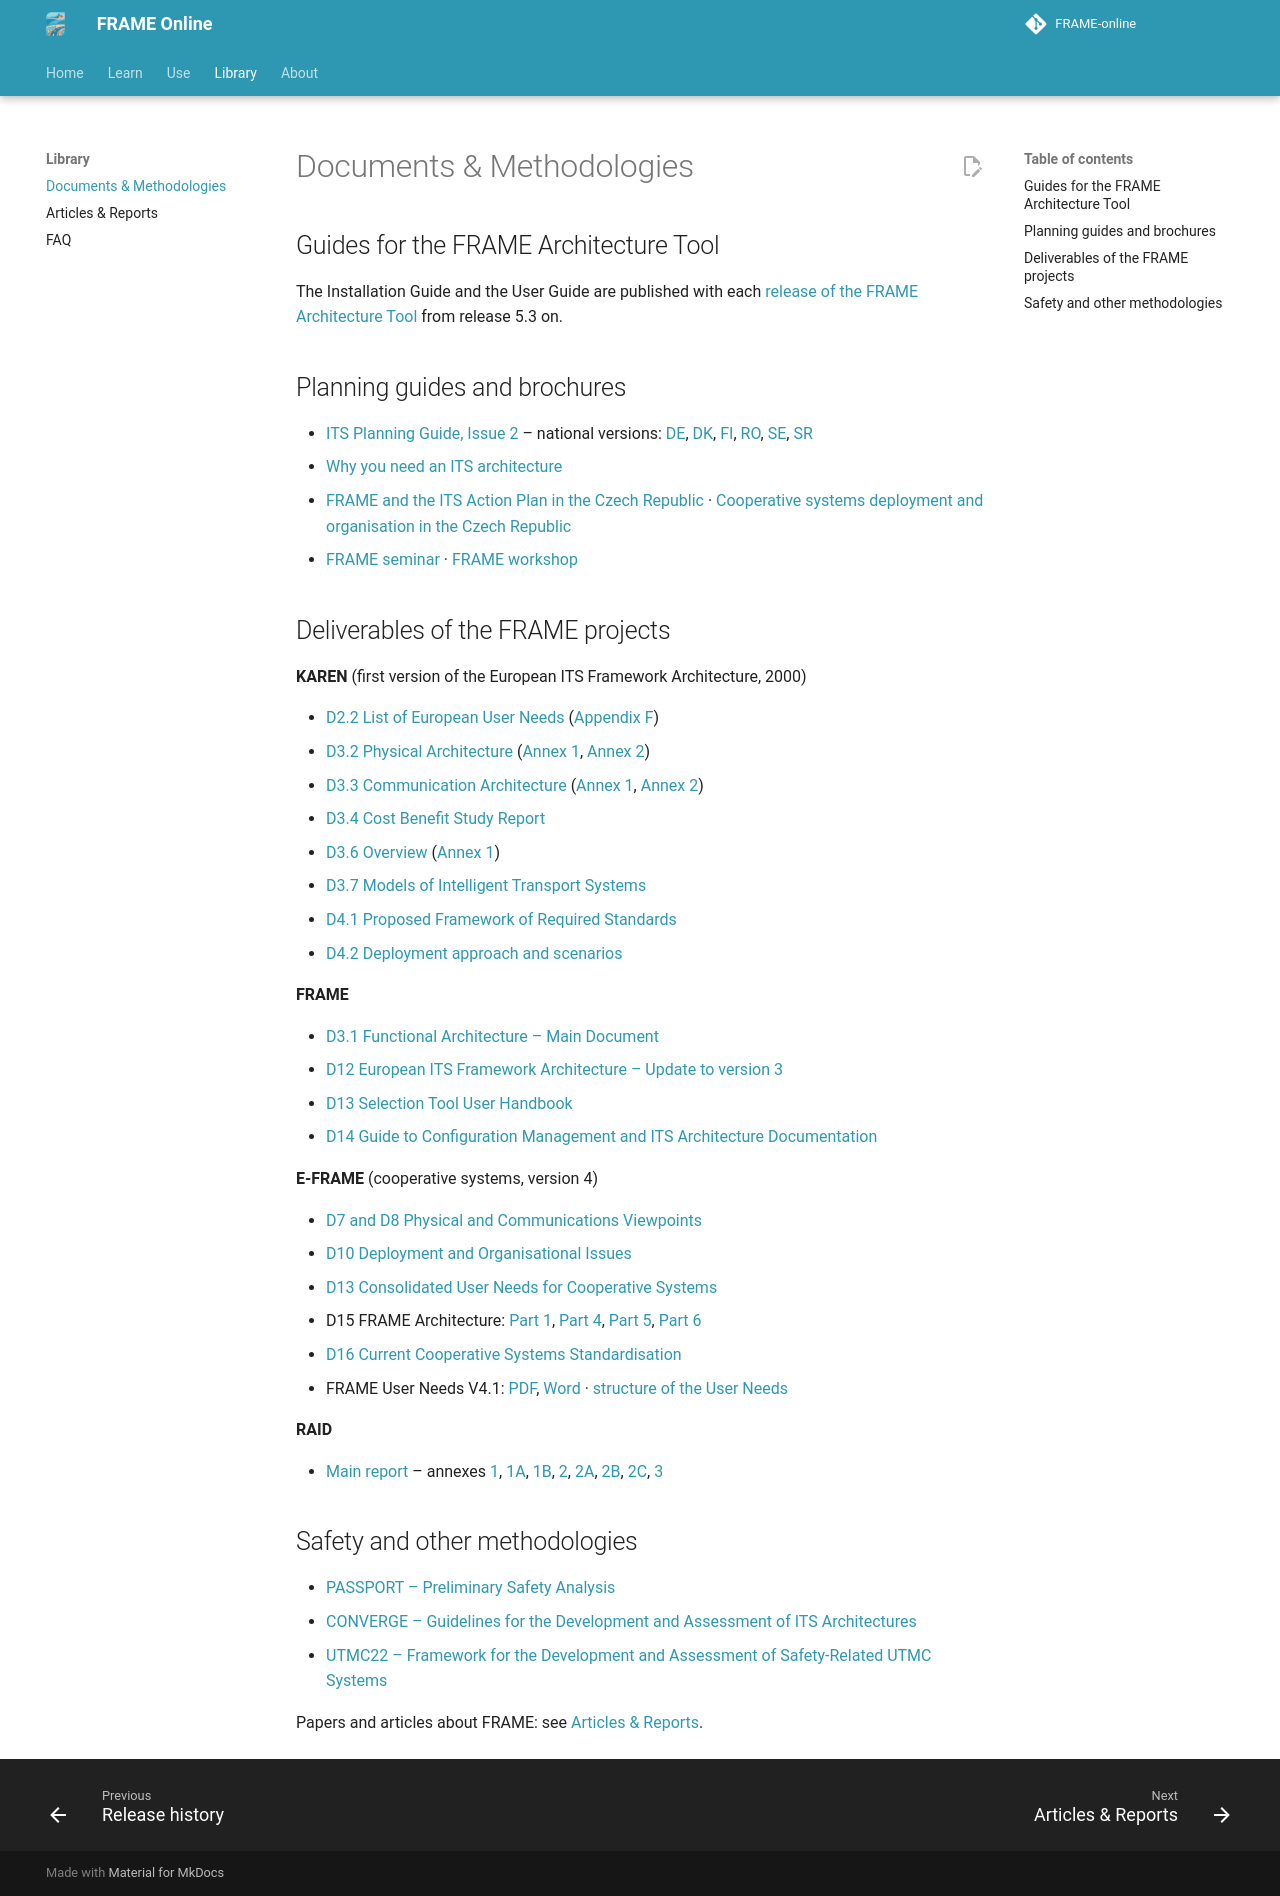

repository: FRAME-ITS/FRAME-online · page: docs/documents-and-methodologies/index.html · generator: mkdocs

# Documents & Methodologies

## Guides for the FRAME Architecture Tool

The Installation Guide and the User Guide are published with each [release of the FRAME Architecture Tool](https://github.com/FRAME-ITS/FRAME/releases) from release 5.3 on.

## Planning guides and brochures

 - [ITS Planning Guide, Issue 2](../assets/docs/brochures/ITS%20Planning%20Guide%20Issue%202%20.pdf) – national versions: [DE](../assets/docs/brochures/PlanningGuideDE.pdf), [DK](../assets/docs/brochures/PlanningGuideDK.pdf), [FI](../assets/docs/brochures/PlanningGuideFI.pdf), [RO](../assets/docs/brochures/PlanningGuideRO.pdf), [SE](../assets/docs/brochures/PlanningGuideSE.pdf), [SR](../assets/docs/brochures/PlanningGuideSR.pdf)
 - [Why you need an ITS architecture](../assets/docs/brochures/WhyyouneedanITSarchitecture.pdf)
 - [FRAME and the ITS Action Plan in the Czech Republic](../assets/docs/brochures/FRAME-and-the-ITS-Action-Plan-in-CZ.pdf) · [Cooperative systems deployment and organisation in the Czech Republic](../assets/docs/brochures/Coop-Systems-Depl-and-Org-in-CZ.pdf)
 - [FRAME seminar](../assets/docs/FRAME-Seminar-01.pdf) · [FRAME workshop](../assets/docs/FRAME-Workshop-01.pdf)

## Deliverables of the FRAME projects

**KAREN** (first version of the European ITS Framework Architecture, 2000)

 - [D2.2 List of European User Needs](../assets/docs/deliverables/KAREN/D2.2%20-%20List%20of%20European%20User%20Needs.pdf) ([Appendix F](../assets/docs/deliverables/KAREN/D2.2%20-%20List%20of%20European%20User%20Needs%20-%20App%20F.pdf))
 - [D3.2 Physical Architecture](../assets/docs/deliverables/KAREN/D3.2%20-%20Physical%20Architecture.pdf) ([Annex 1](../assets/docs/deliverables/KAREN/D3.2%20-%20Physical%20Architecture%20-%20Annex%201.pdf), [Annex 2](../assets/docs/deliverables/KAREN/D3.2%20-%20Physical%20Architecture%20-%20Annex%202.pdf))
 - [D3.3 Communication Architecture](../assets/docs/deliverables/KAREN/D3.3%20-%20Communication%20Architecture.pdf) ([Annex 1](../assets/docs/deliverables/KAREN/D3.3%20-%20Communication%20Architecture%20-%20Annex%201.pdf), [Annex 2](../assets/docs/deliverables/KAREN/D3.3%20-%20Communication%20Architecture%20-%20Annex%202.pdf))
 - [D3.4 Cost Benefit Study Report](../assets/docs/deliverables/KAREN/D3.4%20-%20Cost%20Benefit%20Study%20Report.pdf)
 - [D3.6 Overview](../assets/docs/deliverables/KAREN/D3.6%20-%20Overview.pdf) ([Annex 1](../assets/docs/deliverables/KAREN/D3.6%20-%20Overview%20-%20Annex%201.pdf))
 - [D3.7 Models of Intelligent Transport Systems](../assets/docs/deliverables/KAREN/D3.7%20-%20Models%20of%20Intelligent%20Transport%20Systems.pdf)
 - [D4.1 Proposed Framework of Required Standards](../assets/docs/deliverables/KAREN/D4.1%20-%20Proposed%20Framework%20of%20Required%20Standards.pdf)
 - [D4.2 Deployment approach and scenarios](../assets/docs/deliverables/KAREN/D4.2%20-%20Deployment%20approach%20and%20scenarios.pdf)

**FRAME**

 - [D3.1 Functional Architecture – Main Document](../assets/docs/deliverables/FRAME/D3.1%20-%20Functional%20Architecture%20%E2%80%93%20Main%20Document.pdf)
 - [D12 European ITS Framework Architecture – Update to version 3](../assets/docs/deliverables/FRAME/D12%20-%20European%20ITS%20Framework%20Architecture%20%E2%80%93%20Update%20to%20version%203.pdf)
 - [D13 Selection Tool User Handbook](../assets/docs/deliverables/FRAME/D13%20-%20Selection%20Tool%20User%20Handbook.pdf)
 - [D14 Guide to Configuration Management and ITS Architecture Documentation](../assets/docs/deliverables/FRAME/D14%20-%20Guide%20to%20Configuration%20Management%20and%20ITS%20Architecture%20Documentation%20.pdf)

**E-FRAME** (cooperative systems, version 4)

 - [D7 and D8 Physical and Communications Viewpoints](../assets/docs/deliverables/E-FRAME/D7-and-D8_Physical-and-Communications-Viewpoint-Issue.pdf)
 - [D10 Deployment and Organisational Issues](../assets/docs/deliverables/E-FRAME/D10-Deployment-and-Organisational-Issues-v1.0a.pdf)
 - [D13 Consolidated User Needs for Cooperative Systems](../assets/docs/deliverables/E-FRAME/D13-Consolidated-UNs-for-Coop-Systems-Issue.pdf)
 - D15 FRAME Architecture: [Part 1](../assets/docs/deliverables/E-FRAME/D15-FRAME-Architecture-Part-1-1.0.pdf), [Part 4](../assets/docs/deliverables/E-FRAME/D15-FRAME-Architecture-Part-4-1.0.pdf), [Part 5](../assets/docs/deliverables/E-FRAME/D15-FRAME-Architecture-Part-5-1.0.pdf), [Part 6](../assets/docs/deliverables/E-FRAME/D15-FRAME-Architecture-Part-6-1.0.pdf)
 - [D16 Current Cooperative Systems Standardisation](../assets/docs/deliverables/E-FRAME/D16-Current-Cooperative-Systems-Standardisation_v1.2a.pdf)
 - FRAME User Needs V4.1: [PDF](../assets/docs/deliverables/E-FRAME/FRAME-User-Needs-V4.1-01.pdf), [Word](../assets/docs/deliverables/E-FRAME/FRAME-User-Needs-V4.1-01.doc) · [structure of the User Needs](../assets/docs/deliverables/E-FRAME/FRAME-User-Needs-Structure.pdf)

**RAID**

 - [Main report](../assets/docs/deliverables/RAID/RAIDMAIN.PDF) – annexes [1](../assets/docs/deliverables/RAID/ANNEX_1.PDF), [1A](../assets/docs/deliverables/RAID/ANNEX_1A.PDF), [1B](../assets/docs/deliverables/RAID/ANNEX_1B.PDF), [2](../assets/docs/deliverables/RAID/ANNEX_2.PDF), [2A](../assets/docs/deliverables/RAID/ANNEX_2A.PDF), [2B](../assets/docs/deliverables/RAID/ANNEX_2B.PDF), [2C](../assets/docs/deliverables/RAID/ANNEX_2C.PDF), [3](../assets/docs/deliverables/RAID/ANNEX_3.PDF)

## Safety and other methodologies

 - [PASSPORT – Preliminary Safety Analysis](../assets/docs/reports/PASSPORT%20-%20Preliminary%20Safety%20Analysis.pdf)
 - [CONVERGE – Guidelines for the Development and Assessment of ITS Architectures](../assets/docs/reports/CONVERGE%20-%20Guidelines%20for%20the%20Development%20and%20Assessment%20o%20ITS%20Architectures.pdf)
 - [UTMC22 – Framework for the Development and Assessment of Safety-Related UTMC Systems](../assets/docs/reports/UTMC22%20-%20Framework%20for%20the%20Development%20and%20Assessment%20of%20Safety-Related%20UTMC%20Systems.pdf)

Papers and articles about FRAME: see [Articles & Reports](articles-related-reports.md).
